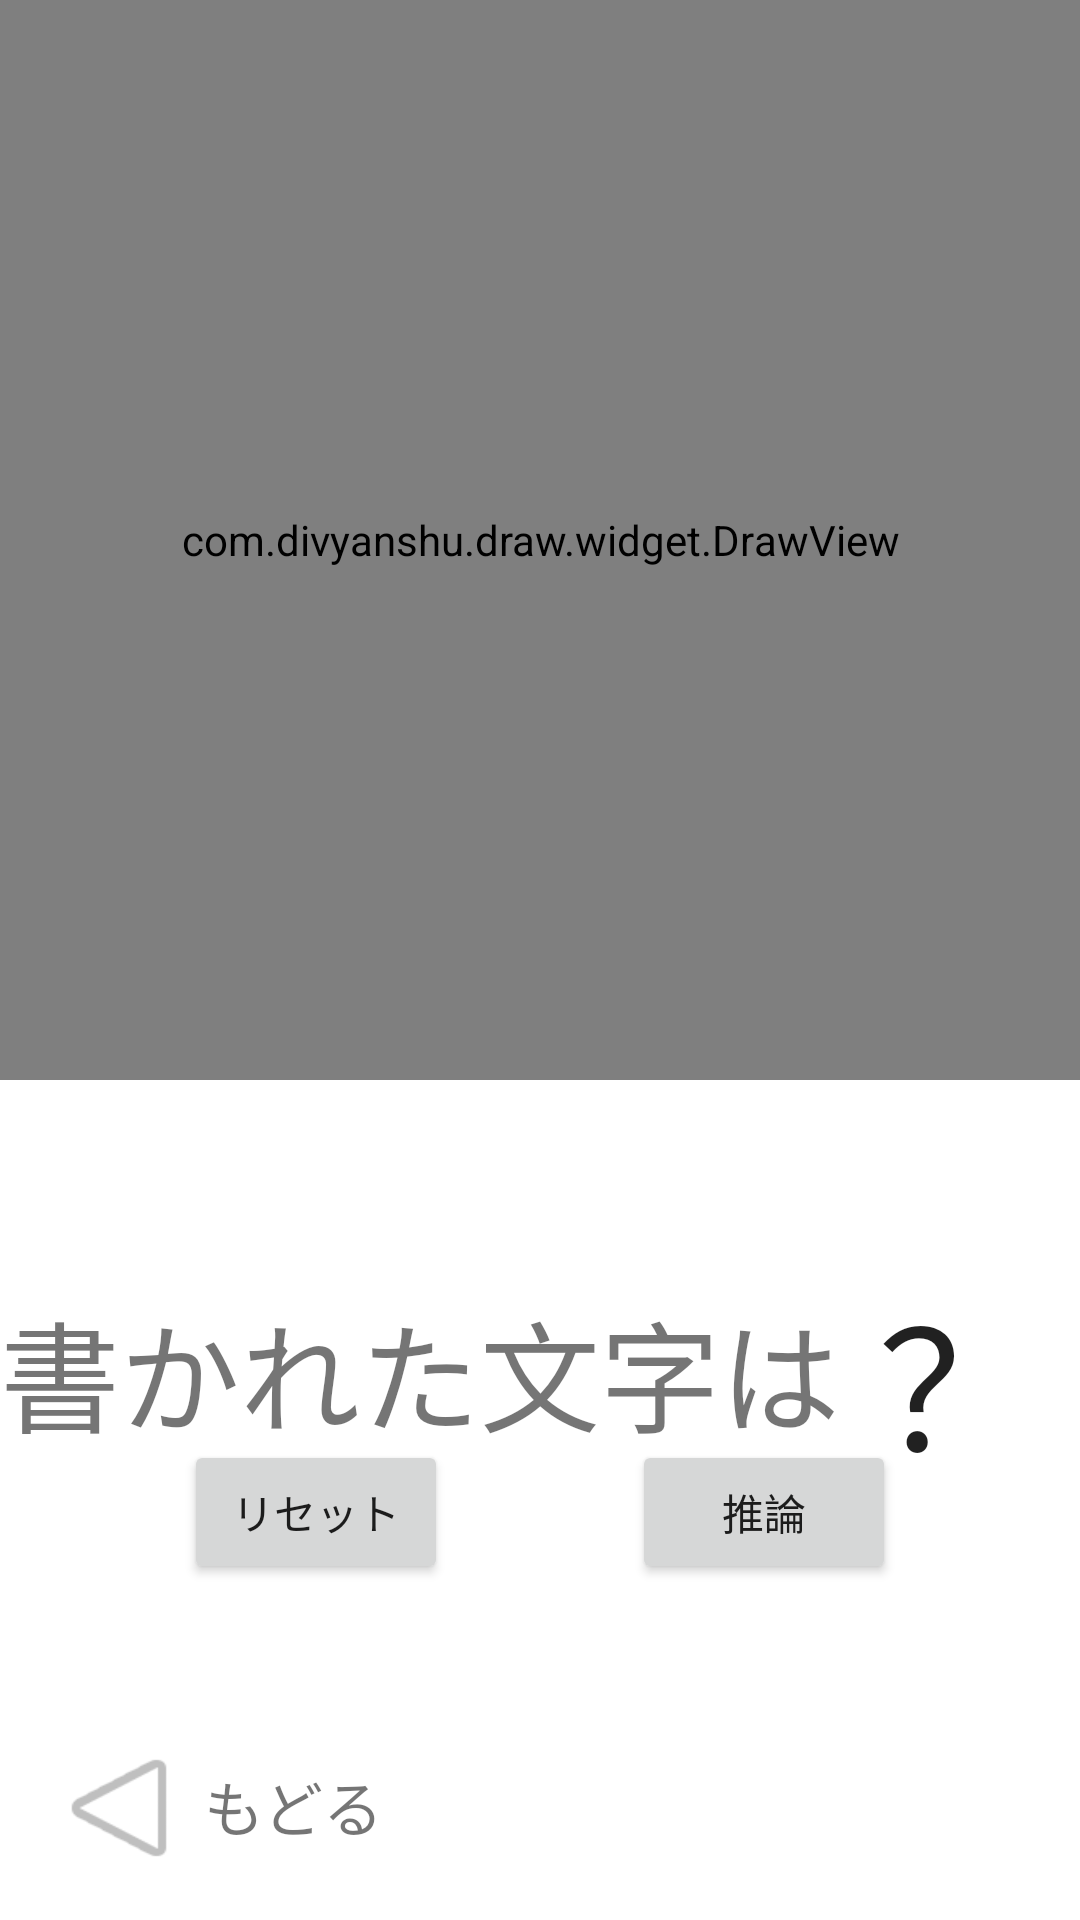

Here is an Android app screen rendered from its layout file. Give the layout XML and the strings, colors and styles it references.
<!-- AndroidManifest.xml: application theme Theme.AIEduDemo -->
<!-- res/layout/drawchar.xml -->
<?xml version="1.0" encoding="utf-8"?>
<androidx.constraintlayout.widget.ConstraintLayout xmlns:android="http://schemas.android.com/apk/res/android"
    xmlns:app="http://schemas.android.com/apk/res-auto"
    xmlns:tools="http://schemas.android.com/tools"
    android:layout_width="match_parent"
    android:layout_height="match_parent"
    tools:context=".main.DrawDigit">


    <Button
        android:id="@+id/backBtn"
        android:layout_width="52dp"
        android:layout_height="48dp"
        android:background="@android:drawable/ic_media_play"
        android:rotation="180"
        app:layout_constraintBottom_toBottomOf="parent"
        app:layout_constraintEnd_toEndOf="parent"
        app:layout_constraintHorizontal_bias="0.044"
        app:layout_constraintStart_toStartOf="parent"
        app:layout_constraintTop_toBottomOf="@+id/draw_view"
        app:layout_constraintVertical_bias="0.942" />

    <TextView
        android:id="@+id/textBack3"
        android:layout_width="wrap_content"
        android:layout_height="wrap_content"
        android:layout_marginStart="68dp"
        android:text="もどる"
        android:textSize="20sp"
        app:layout_constraintBottom_toBottomOf="parent"
        app:layout_constraintEnd_toStartOf="@+id/nextBtn"
        app:layout_constraintHorizontal_bias="0.241"
        app:layout_constraintStart_toStartOf="parent"
        app:layout_constraintTop_toBottomOf="@+id/draw_view"
        app:layout_constraintVertical_bias="0.907" />

    <com.divyanshu.draw.widget.DrawView
        android:id="@+id/draw_view"
        android:layout_width="match_parent"
        android:layout_height="0dp"
        app:layout_constraintDimensionRatio="1:1"
        app:layout_constraintEnd_toEndOf="parent"
        app:layout_constraintStart_toStartOf="parent"
        app:layout_constraintTop_toTopOf="parent" />

    <Button
        android:id="@+id/resetBtn"
        android:layout_width="wrap_content"
        android:layout_height="wrap_content"
        android:layout_marginBottom="112dp"
        android:text="リセット"
        app:layout_constraintBottom_toBottomOf="parent"
        app:layout_constraintEnd_toStartOf="@+id/inferBtn"
        app:layout_constraintHorizontal_bias="0.5"
        app:layout_constraintStart_toStartOf="parent" />

    <Button
        android:id="@+id/inferBtn"
        android:layout_width="wrap_content"
        android:layout_height="wrap_content"
        android:layout_marginBottom="112dp"
        android:text="推論"
        app:layout_constraintBottom_toBottomOf="parent"
        app:layout_constraintEnd_toEndOf="parent"
        app:layout_constraintHorizontal_bias="0.5"
        app:layout_constraintStart_toEndOf="@+id/resetBtn" />

    <TextView
        android:id="@+id/text1"
        android:layout_width="wrap_content"
        android:layout_height="wrap_content"
        android:layout_marginTop="68dp"
        android:text="書かれた文字は"
        android:textSize="40sp"
        app:layout_constraintTop_toBottomOf="@+id/draw_view"
        tools:layout_editor_absoluteX="29dp" />

    <TextView
        android:id="@+id/resultNum"
        android:layout_width="wrap_content"
        android:layout_height="wrap_content"
        android:layout_marginTop="60dp"
        android:text="？"
        android:textAppearance="@style/TextAppearance.AppCompat.Body2"
        android:textSize="55sp"
        app:layout_constraintEnd_toEndOf="parent"
        app:layout_constraintStart_toEndOf="@+id/text1"
        app:layout_constraintTop_toBottomOf="@+id/draw_view" />

</androidx.constraintlayout.widget.ConstraintLayout>
<!-- resources referenced by this layout -->
<resources>
  <style name="Theme.AIEduDemo" parent="Theme.MaterialComponents.DayNight.DarkActionBar">
          
          <item name="colorPrimary">#32cd32</item>
          <item name="colorPrimaryVariant">#32cd32</item>
          <item name="colorOnPrimary">@color/white</item>
          
          <item name="colorSecondary">@color/teal_200</item>
          <item name="colorSecondaryVariant">@color/teal_700</item>
          <item name="colorOnSecondary">@color/black</item>
          
          <item name="android:statusBarColor" tools:targetApi="l">?attr/colorPrimaryVariant</item>
          
  
          <item name="windowNoTitle">true</item>
          <item name="windowActionBar">true</item>
          <item name="android:windowContentOverlay">@null</item>
      </style>
  <color name="white">#FFFFFFFF</color>
  <color name="teal_200">#FF03DAC5</color>
  <color name="teal_700">#FF018786</color>
  <color name="black">#FF000000</color>
</resources>
